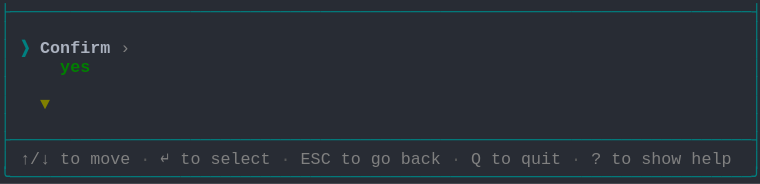
t = 0.00 s
t = 1.03 s: frame unchanged from t = 0.00 s, image omitted
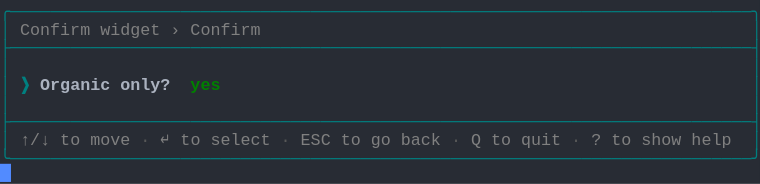
t = 1.98 s
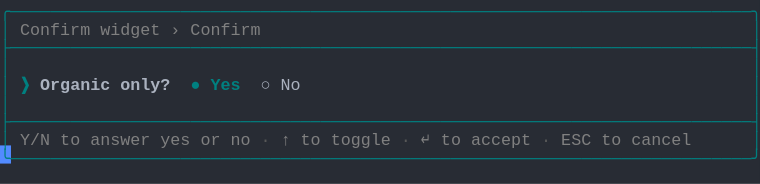
t = 2.80 s
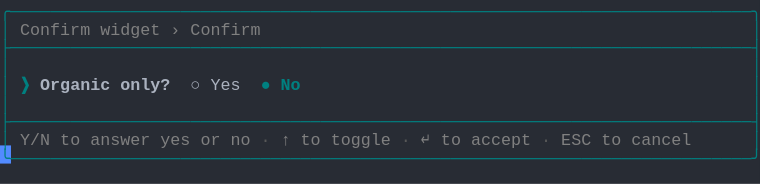
t = 3.69 s
t = 5.06 s: frame unchanged from t = 3.69 s, image omitted

The animated SVG that drew these frames (rendered in a browser with its animation timeline set to each time). Animation: 1 CSS @keyframes rule; one cycle of 5.75 s, repeats indefinitely.

<svg xmlns="http://www.w3.org/2000/svg" xmlns:xlink="http://www.w3.org/1999/xlink" width="760" height="183.70000000000002"><rect width="760" height="183.70000000000002" rx="0" ry="0" class="a"></rect><svg height="183.70000000000002" viewBox="0 0 76 18.37" width="760" xmlns="http://www.w3.org/2000/svg" xmlns:xlink="http://www.w3.org/1999/xlink"><style>.a{fill:rgb(40,44,52)}.b{font-family:Consolas,"Courier New",Courier,"Liberation Mono",monospace}.c{fill:rgb(0,128,128);white-space:pre}.d{fill:rgb(128,128,128);white-space:pre}.e{fill:rgb(88,88,88);white-space:pre}.f{fill:rgb(0,128,128);font-weight:bold;white-space:pre}.g{fill:rgb(171,178,191);font-weight:bold;white-space:pre}.h{fill:rgb(171,178,191);white-space:pre}.i{fill:transparent}.j{fill:rgb(82,139,255)}.l{animation-duration:5.75s;animation-iteration-count:infinite;animation-name:k;animation-timing-function:steps(1,end)}.m{fill:rgb(0,128,0);font-weight:bold;white-space:pre}.n{fill:rgb(128,128,0);font-weight:bold;white-space:pre}@keyframes k{0%{transform:translateX(-0px)}0%{transform:translateX(-76px)}23.9%{transform:translateX(-152px)}38%{transform:translateX(-228px)}52.2%{transform:translateX(-304px)}100%{transform:translateX(-380px)}}</style><g font-family="Consolas, &quot;Courier New&quot;, Courier, &quot;Liberation Mono&quot;, monospace" font-size="1.67" class="b"><defs><symbol id="1"><text x="0" y="1.67" class="c" textLength="76.152" lengthAdjust="spacingAndGlyphs">├──────────────────────────────────────────────────────────────────────────┤</text></symbol><symbol id="2"><text x="0" y="1.67" class="c" textLength="1.002" lengthAdjust="spacingAndGlyphs">│</text><text x="75.14999999999999" y="1.67" class="c" textLength="1.002" lengthAdjust="spacingAndGlyphs">│</text></symbol><symbol id="3"><text x="0" y="1.67" class="c" textLength="1.002" lengthAdjust="spacingAndGlyphs">│</text><text x="2.004" y="1.67" class="d" textLength="3.006" lengthAdjust="spacingAndGlyphs">↑/↓</text><text x="6.012" y="1.67" class="d" textLength="2.004" lengthAdjust="spacingAndGlyphs">to</text><text x="9.017999999999999" y="1.67" class="d" textLength="4.008" lengthAdjust="spacingAndGlyphs">move</text><text x="14.027999999999999" y="1.67" class="e" textLength="1.002" lengthAdjust="spacingAndGlyphs">·</text><text x="16.032" y="1.67" class="d" textLength="1.002" lengthAdjust="spacingAndGlyphs">↵</text><text x="18.035999999999998" y="1.67" class="d" textLength="2.004" lengthAdjust="spacingAndGlyphs">to</text><text x="21.041999999999998" y="1.67" class="d" textLength="6.012" lengthAdjust="spacingAndGlyphs">select</text><text x="28.055999999999997" y="1.67" class="e" textLength="1.002" lengthAdjust="spacingAndGlyphs">·</text><text x="30.059999999999995" y="1.67" class="d" textLength="3.006" lengthAdjust="spacingAndGlyphs">ESC</text><text x="34.068" y="1.67" class="d" textLength="2.004" lengthAdjust="spacingAndGlyphs">to</text><text x="37.074" y="1.67" class="d" textLength="2.004" lengthAdjust="spacingAndGlyphs">go</text><text x="40.08" y="1.67" class="d" textLength="4.008" lengthAdjust="spacingAndGlyphs">back</text><text x="45.089999999999996" y="1.67" class="e" textLength="1.002" lengthAdjust="spacingAndGlyphs">·</text><text x="47.093999999999994" y="1.67" class="d" textLength="1.002" lengthAdjust="spacingAndGlyphs">Q</text><text x="49.098" y="1.67" class="d" textLength="2.004" lengthAdjust="spacingAndGlyphs">to</text><text x="52.104" y="1.67" class="d" textLength="4.008" lengthAdjust="spacingAndGlyphs">quit</text><text x="57.114" y="1.67" class="e" textLength="1.002" lengthAdjust="spacingAndGlyphs">·</text><text x="59.117999999999995" y="1.67" class="d" textLength="1.002" lengthAdjust="spacingAndGlyphs">?</text><text x="61.12199999999999" y="1.67" class="d" textLength="2.004" lengthAdjust="spacingAndGlyphs">to</text><text x="64.128" y="1.67" class="d" textLength="4.008" lengthAdjust="spacingAndGlyphs">show</text><text x="69.13799999999999" y="1.67" class="d" textLength="4.008" lengthAdjust="spacingAndGlyphs">help</text><text x="75.14999999999999" y="1.67" class="c" textLength="1.002" lengthAdjust="spacingAndGlyphs">│</text></symbol><symbol id="4"><text x="0" y="1.67" class="c" textLength="76.152" lengthAdjust="spacingAndGlyphs">╰──────────────────────────────────────────────────────────────────────────╯</text></symbol><symbol id="5"><text x="0" y="1.67" class="c" textLength="76.152" lengthAdjust="spacingAndGlyphs">╭──────────────────────────────────────────────────────────────────────────╮</text></symbol><symbol id="6"><text x="0" y="1.67" class="c" textLength="1.002" lengthAdjust="spacingAndGlyphs">│</text><text x="2.004" y="1.67" class="d" textLength="7.014" lengthAdjust="spacingAndGlyphs">Confirm</text><text x="10.02" y="1.67" class="d" textLength="6.012" lengthAdjust="spacingAndGlyphs">widget</text><text x="17.034" y="1.67" class="d" textLength="1.002" lengthAdjust="spacingAndGlyphs">›</text><text x="19.037999999999997" y="1.67" class="d" textLength="7.014" lengthAdjust="spacingAndGlyphs">Confirm</text><text x="75.14999999999999" y="1.67" class="c" textLength="1.002" lengthAdjust="spacingAndGlyphs">│</text></symbol><symbol id="7"><text x="0" y="1.67" class="c" textLength="1.002" lengthAdjust="spacingAndGlyphs">│</text><text x="2.004" y="1.67" class="d" textLength="3.006" lengthAdjust="spacingAndGlyphs">Y/N</text><text x="6.012" y="1.67" class="d" textLength="2.004" lengthAdjust="spacingAndGlyphs">to</text><text x="9.017999999999999" y="1.67" class="d" textLength="6.012" lengthAdjust="spacingAndGlyphs">answer</text><text x="16.032" y="1.67" class="d" textLength="3.006" lengthAdjust="spacingAndGlyphs">yes</text><text x="20.04" y="1.67" class="d" textLength="2.004" lengthAdjust="spacingAndGlyphs">or</text><text x="23.045999999999996" y="1.67" class="d" textLength="2.004" lengthAdjust="spacingAndGlyphs">no</text><text x="26.052" y="1.67" class="e" textLength="1.002" lengthAdjust="spacingAndGlyphs">·</text><text x="28.055999999999997" y="1.67" class="d" textLength="1.002" lengthAdjust="spacingAndGlyphs">↑</text><text x="30.059999999999995" y="1.67" class="d" textLength="2.004" lengthAdjust="spacingAndGlyphs">to</text><text x="33.065999999999995" y="1.67" class="d" textLength="6.012" lengthAdjust="spacingAndGlyphs">toggle</text><text x="40.08" y="1.67" class="e" textLength="1.002" lengthAdjust="spacingAndGlyphs">·</text><text x="42.083999999999996" y="1.67" class="d" textLength="1.002" lengthAdjust="spacingAndGlyphs">↵</text><text x="44.087999999999994" y="1.67" class="d" textLength="2.004" lengthAdjust="spacingAndGlyphs">to</text><text x="47.093999999999994" y="1.67" class="d" textLength="6.012" lengthAdjust="spacingAndGlyphs">accept</text><text x="54.108" y="1.67" class="e" textLength="1.002" lengthAdjust="spacingAndGlyphs">·</text><text x="56.111999999999995" y="1.67" class="d" textLength="3.006" lengthAdjust="spacingAndGlyphs">ESC</text><text x="60.11999999999999" y="1.67" class="d" textLength="2.004" lengthAdjust="spacingAndGlyphs">to</text><text x="63.12599999999999" y="1.67" class="d" textLength="6.012" lengthAdjust="spacingAndGlyphs">cancel</text><text x="75.14999999999999" y="1.67" class="c" textLength="1.002" lengthAdjust="spacingAndGlyphs">│</text></symbol><symbol id="8"><text x="0" y="1.67" class="c" textLength="1.002" lengthAdjust="spacingAndGlyphs">│</text><text x="2.004" y="1.67" class="f" textLength="1.002" lengthAdjust="spacingAndGlyphs">❯</text><text x="4.008" y="1.67" class="g" textLength="7.014" lengthAdjust="spacingAndGlyphs">Organic</text><text x="12.024" y="1.67" class="g" textLength="5.01" lengthAdjust="spacingAndGlyphs">only?</text><text x="19.037999999999997" y="1.67" class="h" textLength="1.002" lengthAdjust="spacingAndGlyphs">○</text><text x="21.041999999999998" y="1.67" class="h" textLength="3.006" lengthAdjust="spacingAndGlyphs">Yes</text><text x="26.052" y="1.67" class="f" textLength="1.002" lengthAdjust="spacingAndGlyphs">●</text><text x="28.055999999999997" y="1.67" class="f" textLength="2.004" lengthAdjust="spacingAndGlyphs">No</text><text x="75.14999999999999" y="1.67" class="c" textLength="1.002" lengthAdjust="spacingAndGlyphs">│</text></symbol><symbol id="a"><rect height="10" width="76" x="0" y="0" class="i"></rect></symbol><symbol id="b"><rect height="1.837" width="1.1022" class="j"></rect></symbol></defs><rect height="18.37" width="76" class="a"></rect><g class="l"><svg x="0" y="0" width="456"><svg x="0"><use xlink:href="#a"></use><use xlink:href="#b" x="-0.0040000000000000036" y="0"></use></svg><svg x="76"><use xlink:href="#a"></use><use xlink:href="#b" x="75.996" y="16.358"></use><use xlink:href="#1" y="0"></use><use xlink:href="#2" y="1.837"></use><text x="0" y="5.343999999999999" class="c" textLength="1.002" lengthAdjust="spacingAndGlyphs">│</text><text x="2.004" y="5.343999999999999" class="f" textLength="1.002" lengthAdjust="spacingAndGlyphs">❯</text><text x="4.008" y="5.343999999999999" class="g" textLength="7.014" lengthAdjust="spacingAndGlyphs">Confirm</text><text x="12.024" y="5.343999999999999" class="d" textLength="1.002" lengthAdjust="spacingAndGlyphs">›</text><text x="75.14999999999999" y="5.343999999999999" class="c" textLength="1.002" lengthAdjust="spacingAndGlyphs">│</text><text x="0" y="7.181" class="c" textLength="1.002" lengthAdjust="spacingAndGlyphs">│</text><text x="6.012" y="7.181" class="m" textLength="3.006" lengthAdjust="spacingAndGlyphs">yes</text><text x="75.14999999999999" y="7.181" class="c" textLength="1.002" lengthAdjust="spacingAndGlyphs">│</text><use xlink:href="#2" y="7.348"></use><text x="0" y="10.855" class="c" textLength="1.002" lengthAdjust="spacingAndGlyphs">│</text><text x="4.008" y="10.855" class="n" textLength="1.002" lengthAdjust="spacingAndGlyphs">▼</text><text x="75.14999999999999" y="10.855" class="c" textLength="1.002" lengthAdjust="spacingAndGlyphs">│</text><use xlink:href="#2" y="11.022"></use><use xlink:href="#1" y="12.859"></use><use xlink:href="#3" y="14.696"></use><use xlink:href="#4" y="16.533"></use></svg><svg x="152"><use xlink:href="#a"></use><use xlink:href="#b" x="75.996" y="14.520999999999999"></use><use xlink:href="#5" y="0"></use><use xlink:href="#6" y="1.837"></use><use xlink:href="#1" y="3.674"></use><use xlink:href="#2" y="5.511"></use><text x="0" y="9.018" class="c" textLength="1.002" lengthAdjust="spacingAndGlyphs">│</text><text x="2.004" y="9.018" class="f" textLength="1.002" lengthAdjust="spacingAndGlyphs">❯</text><text x="4.008" y="9.018" class="g" textLength="7.014" lengthAdjust="spacingAndGlyphs">Organic</text><text x="12.024" y="9.018" class="g" textLength="5.01" lengthAdjust="spacingAndGlyphs">only?</text><text x="19.037999999999997" y="9.018" class="m" textLength="3.006" lengthAdjust="spacingAndGlyphs">yes</text><text x="75.14999999999999" y="9.018" class="c" textLength="1.002" lengthAdjust="spacingAndGlyphs">│</text><use xlink:href="#2" y="9.185"></use><use xlink:href="#1" y="11.022"></use><use xlink:href="#3" y="12.859"></use><use xlink:href="#4" y="14.696"></use></svg><svg x="228"><use xlink:href="#a"></use><use xlink:href="#b" x="75.996" y="14.520999999999999"></use><use xlink:href="#5" y="0"></use><use xlink:href="#6" y="1.837"></use><use xlink:href="#1" y="3.674"></use><use xlink:href="#2" y="5.511"></use><text x="0" y="9.018" class="c" textLength="1.002" lengthAdjust="spacingAndGlyphs">│</text><text x="2.004" y="9.018" class="f" textLength="1.002" lengthAdjust="spacingAndGlyphs">❯</text><text x="4.008" y="9.018" class="g" textLength="7.014" lengthAdjust="spacingAndGlyphs">Organic</text><text x="12.024" y="9.018" class="g" textLength="5.01" lengthAdjust="spacingAndGlyphs">only?</text><text x="19.037999999999997" y="9.018" class="f" textLength="1.002" lengthAdjust="spacingAndGlyphs">●</text><text x="21.041999999999998" y="9.018" class="f" textLength="3.006" lengthAdjust="spacingAndGlyphs">Yes</text><text x="26.052" y="9.018" class="h" textLength="1.002" lengthAdjust="spacingAndGlyphs">○</text><text x="28.055999999999997" y="9.018" class="h" textLength="2.004" lengthAdjust="spacingAndGlyphs">No</text><text x="75.14999999999999" y="9.018" class="c" textLength="1.002" lengthAdjust="spacingAndGlyphs">│</text><use xlink:href="#2" y="9.185"></use><use xlink:href="#1" y="11.022"></use><use xlink:href="#7" y="12.859"></use><use xlink:href="#4" y="14.696"></use></svg><svg x="304"><use xlink:href="#a"></use><use xlink:href="#b" x="75.996" y="14.520999999999999"></use><use xlink:href="#5" y="0"></use><use xlink:href="#6" y="1.837"></use><use xlink:href="#1" y="3.674"></use><use xlink:href="#2" y="5.511"></use><use xlink:href="#8" y="7.348"></use><use xlink:href="#2" y="9.185"></use><use xlink:href="#1" y="11.022"></use><use xlink:href="#7" y="12.859"></use><use xlink:href="#4" y="14.696"></use></svg><svg x="380"><use xlink:href="#a"></use><use xlink:href="#b" x="0.996" y="16.358"></use><use xlink:href="#5" y="0"></use><use xlink:href="#6" y="1.837"></use><use xlink:href="#1" y="3.674"></use><use xlink:href="#2" y="5.511"></use><use xlink:href="#8" y="7.348"></use><use xlink:href="#2" y="9.185"></use><use xlink:href="#1" y="11.022"></use><use xlink:href="#7" y="12.859"></use><use xlink:href="#4" y="14.696"></use></svg></svg></g></g></svg></svg>
